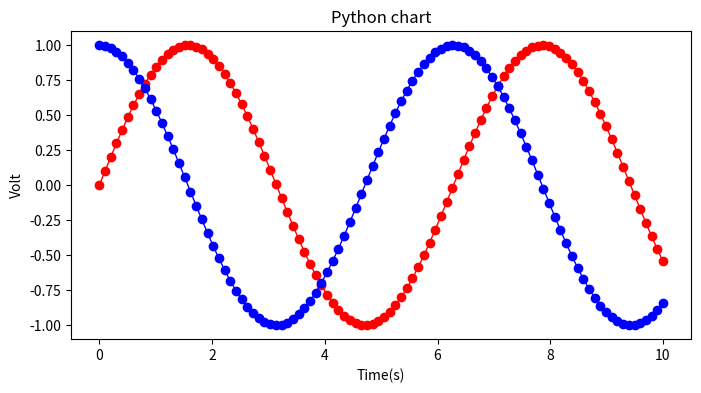

This chart was generated by the following Python code:
__author__ = 'Administrator'
import numpy as np
import matplotlib.pyplot as plt
x=np.linspace(0,10,100)
y=np.sin(x)
y1=np.cos(x)
plt.figure(figsize=(8,4)) #整个现实图（框架）的大小
plt.plot(x,y,'r-o',label="$sin(x)$",linewidth=1)
plt.plot(x,y1,'b-o',label="$cose(x)$",linewidth=1)
plt.xlabel('Time(s)')
plt.ylabel("Volt")
plt.title("Python chart")
plt.show()